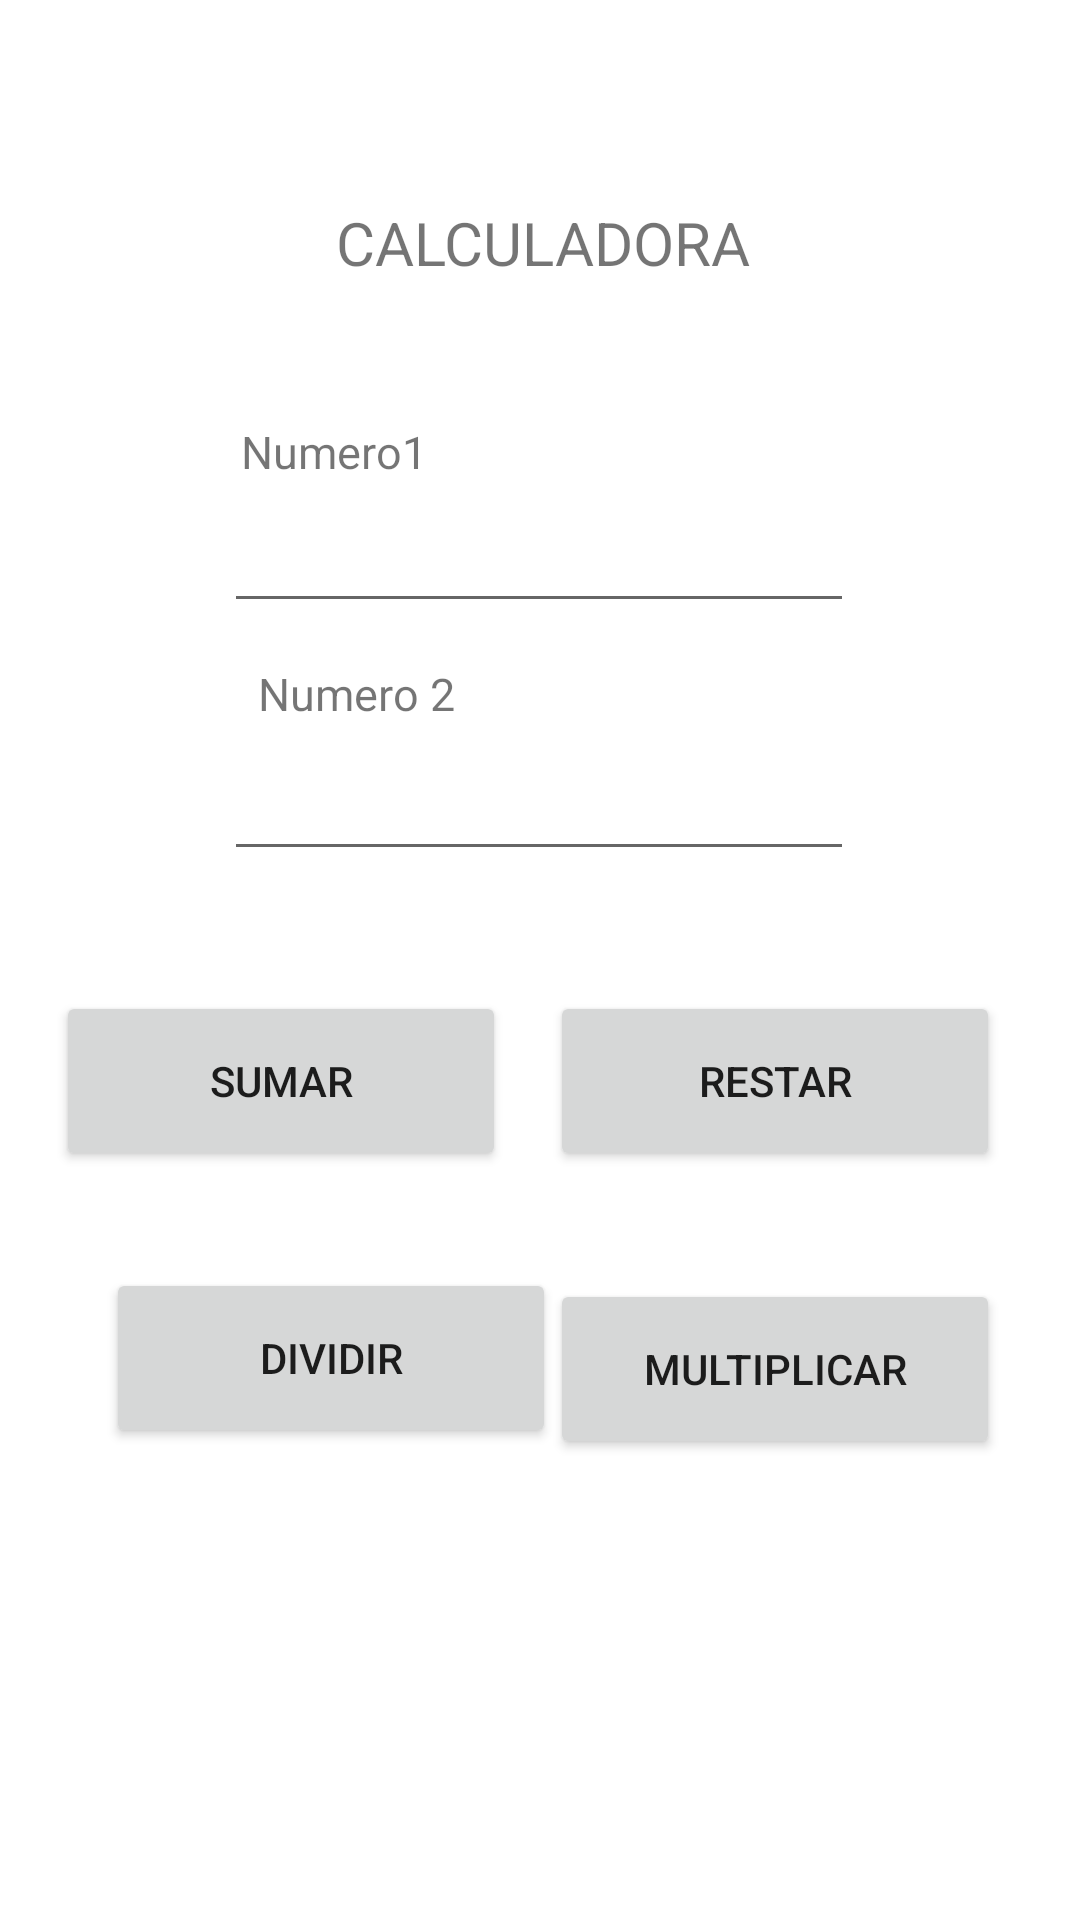

Here is an Android app screen rendered from its layout file. Give the layout XML and the strings, colors and styles it references.
<!-- AndroidManifest.xml: application theme Theme.Ejercicio11Calculadora -->
<!-- res/layout/activity_main.xml -->
<?xml version="1.0" encoding="utf-8"?>
<androidx.constraintlayout.widget.ConstraintLayout xmlns:android="http://schemas.android.com/apk/res/android"
    xmlns:app="http://schemas.android.com/apk/res-auto"
    xmlns:tools="http://schemas.android.com/tools"
    android:layout_width="match_parent"
    android:layout_height="match_parent"
    tools:context=".MainActivity">

    <TextView
        android:id="@+id/textView2"
        android:layout_width="155dp"
        android:layout_height="54dp"
        android:text="CALCULADORA"
        android:textSize="20sp"
        app:layout_constraintBottom_toBottomOf="parent"
        app:layout_constraintEnd_toEndOf="parent"
        app:layout_constraintHorizontal_bias="0.546"
        app:layout_constraintStart_toStartOf="parent"
        app:layout_constraintTop_toTopOf="parent"
        app:layout_constraintVertical_bias="0.115" />

    <TextView
        android:id="@+id/textView3"
        android:layout_width="116dp"
        android:layout_height="46dp"
        android:text=" Numero 2"
        android:textSize="15sp"
        app:layout_constraintBottom_toBottomOf="parent"
        app:layout_constraintEnd_toEndOf="parent"
        app:layout_constraintHorizontal_bias="0.338"
        app:layout_constraintStart_toStartOf="parent"
        app:layout_constraintTop_toTopOf="parent"
        app:layout_constraintVertical_bias="0.372" />

    <TextView
        android:id="@+id/textView4"
        android:layout_width="161dp"
        android:layout_height="38dp"
        android:text="Numero1"
        android:textSize="15sp"
        app:layout_constraintBottom_toBottomOf="parent"
        app:layout_constraintEnd_toEndOf="parent"
        app:layout_constraintHorizontal_bias="0.404"
        app:layout_constraintStart_toStartOf="parent"
        app:layout_constraintTop_toTopOf="parent"
        app:layout_constraintVertical_bias="0.233" />

    <EditText
        android:id="@+id/num_1"
        android:layout_width="wrap_content"
        android:layout_height="wrap_content"
        android:ems="10"
        android:inputType="number"
        app:layout_constraintBottom_toBottomOf="parent"
        app:layout_constraintEnd_toEndOf="parent"
        app:layout_constraintHorizontal_bias="0.497"
        app:layout_constraintStart_toStartOf="parent"
        app:layout_constraintTop_toTopOf="parent"
        app:layout_constraintVertical_bias="0.278" />

    <EditText
        android:id="@+id/num_2"
        android:layout_width="wrap_content"
        android:layout_height="wrap_content"
        android:ems="10"
        android:inputType="number"
        app:layout_constraintBottom_toBottomOf="parent"
        app:layout_constraintEnd_toEndOf="parent"
        app:layout_constraintHorizontal_bias="0.497"
        app:layout_constraintStart_toStartOf="parent"
        app:layout_constraintTop_toTopOf="parent"
        app:layout_constraintVertical_bias="0.416" />

    <Button
        android:id="@+id/btn_sumar"
        android:layout_width="150dp"
        android:layout_height="60dp"
        android:layout_marginTop="40dp"
        android:text="Sumar"
        app:layout_constraintEnd_toStartOf="@+id/btn_restar"
        app:layout_constraintHorizontal_bias="0.564"
        app:layout_constraintStart_toStartOf="parent"
        app:layout_constraintTop_toBottomOf="@+id/num_2" />

    <Button
        android:id="@+id/btn_multiplicar"
        android:layout_width="150dp"
        android:layout_height="60dp"
        android:layout_marginTop="36dp"
        android:text="MULTIPLICAR"
        app:layout_constraintBottom_toBottomOf="parent"
        app:layout_constraintEnd_toEndOf="parent"
        app:layout_constraintHorizontal_bias="0.873"
        app:layout_constraintStart_toStartOf="parent"
        app:layout_constraintTop_toBottomOf="@+id/btn_restar"
        app:layout_constraintVertical_bias="0.0" />

    <Button
        android:id="@+id/btn_dividir"
        android:layout_width="150dp"
        android:layout_height="60dp"
        android:layout_marginTop="24dp"
        android:text="Dividir"
        app:layout_constraintBottom_toBottomOf="parent"
        app:layout_constraintEnd_toEndOf="parent"
        app:layout_constraintHorizontal_bias="0.168"
        app:layout_constraintStart_toStartOf="parent"
        app:layout_constraintTop_toBottomOf="@+id/btn_sumar"
        app:layout_constraintVertical_bias="0.05" />

    <Button
        android:id="@+id/btn_restar"
        android:layout_width="150dp"
        android:layout_height="60dp"
        android:layout_marginTop="40dp"
        android:text="Restar"
        app:layout_constraintEnd_toEndOf="parent"
        app:layout_constraintHorizontal_bias="0.873"
        app:layout_constraintStart_toStartOf="parent"
        app:layout_constraintTop_toBottomOf="@+id/num_2" />

</androidx.constraintlayout.widget.ConstraintLayout>
<!-- resources referenced by this layout -->
<resources>
  <style name="Theme.Ejercicio11Calculadora" parent="Theme.MaterialComponents.DayNight.DarkActionBar">
          
          <item name="colorPrimary">@color/purple_500</item>
          <item name="colorPrimaryVariant">@color/purple_700</item>
          <item name="colorOnPrimary">@color/white</item>
          
          <item name="colorSecondary">@color/teal_200</item>
          <item name="colorSecondaryVariant">@color/teal_700</item>
          <item name="colorOnSecondary">@color/black</item>
          
          <item name="android:statusBarColor">?attr/colorPrimaryVariant</item>
          
      </style>
  <!-- not gathered from this repository: default colours our renderer supplied (Android Studio template values) -->
  <color name="purple_500">#FF6200EE</color>
  <color name="purple_700">#FF3700B3</color>
  <color name="teal_200">#FF03DAC5</color>
  <color name="teal_700">#FF018786</color>
  <color name="black">#FF000000</color>
  <color name="white">#FFFFFFFF</color>
</resources>
